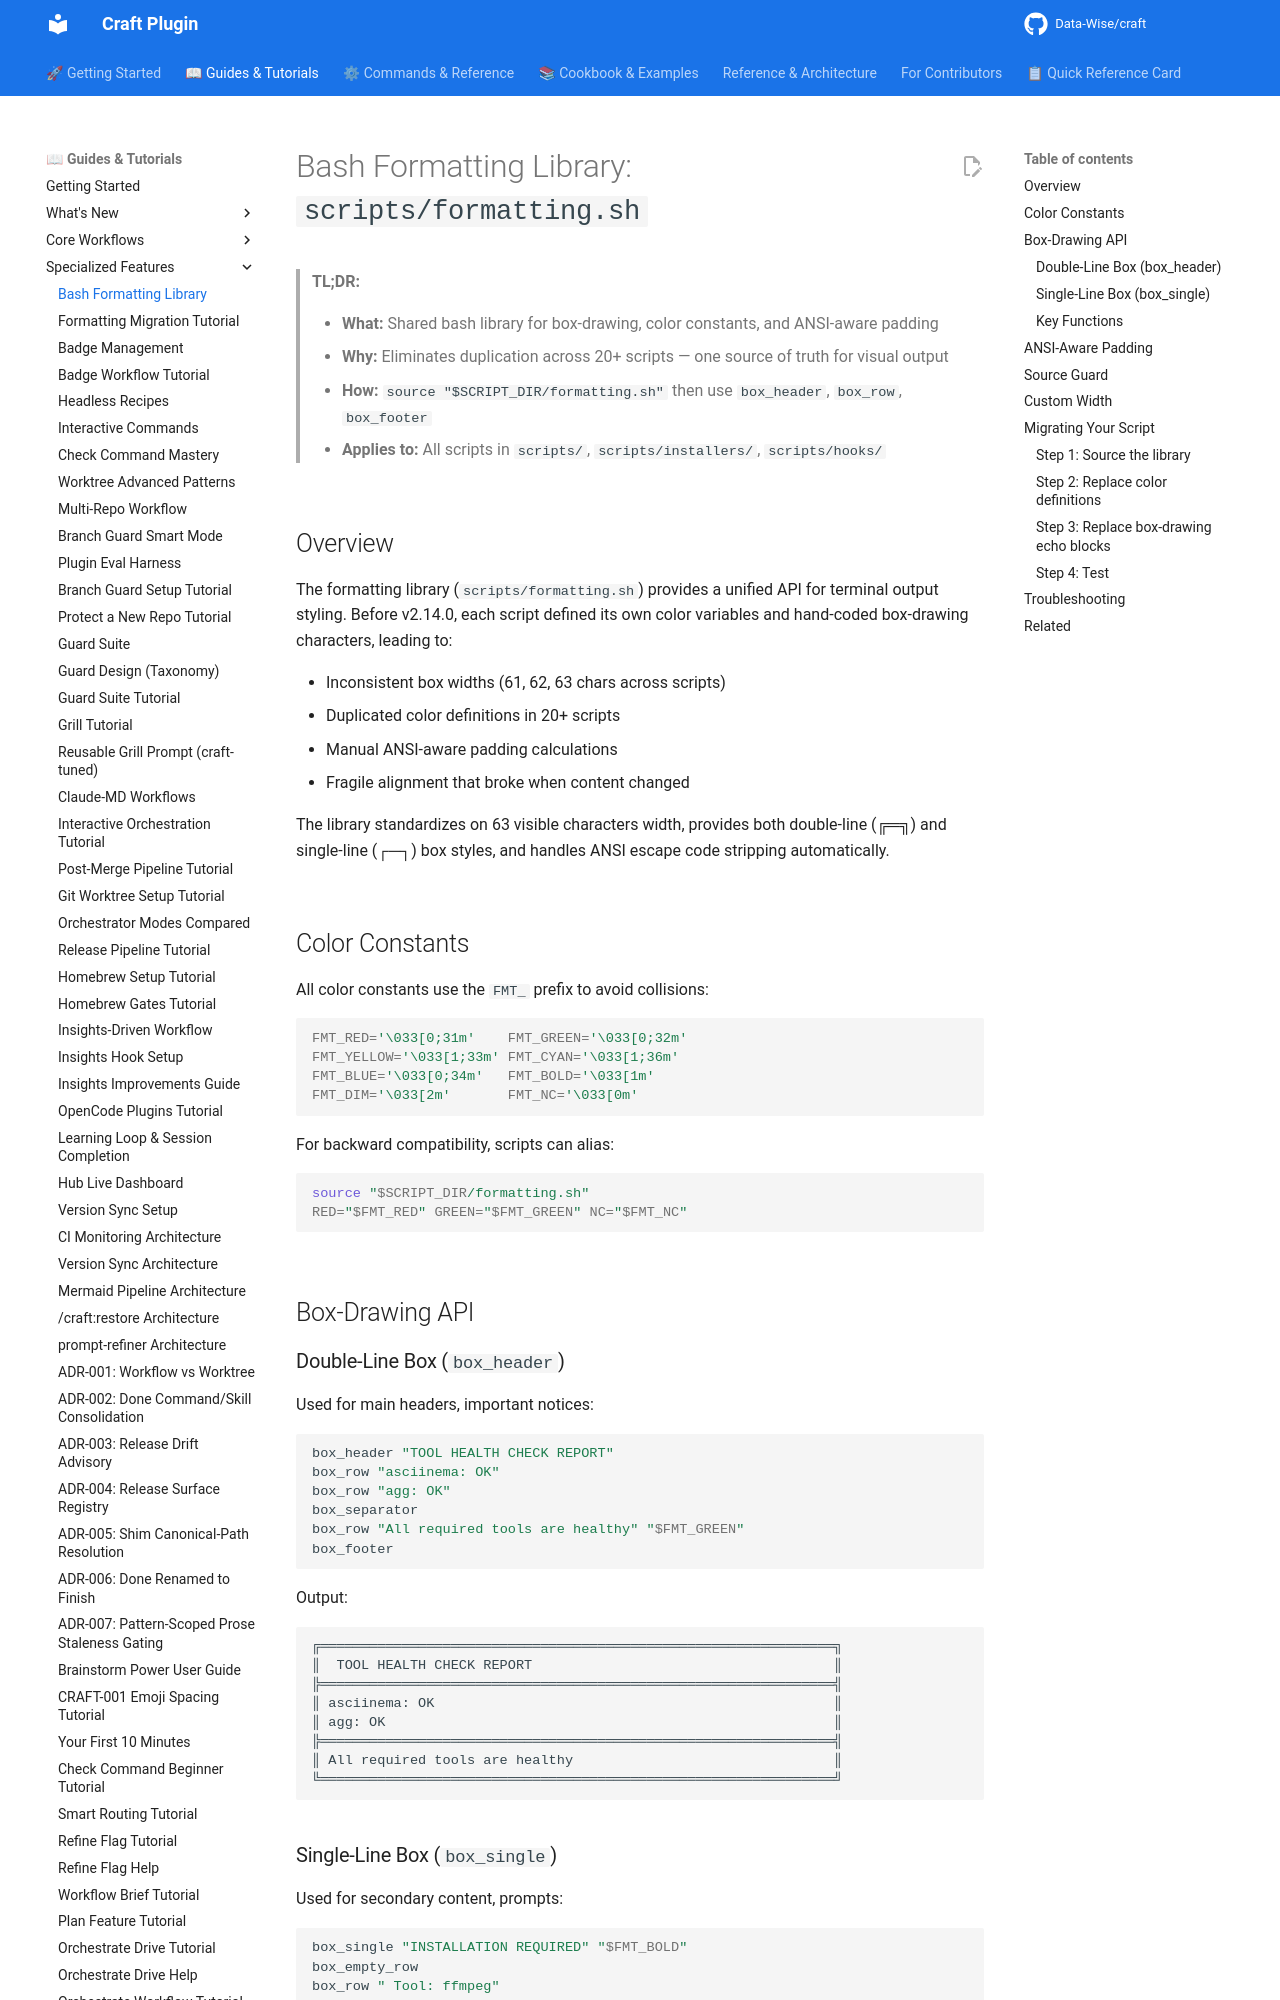

repository: Data-Wise/craft · page: guide/bash-formatting-library/index.html · generator: mkdocs

# Bash Formatting Library: `scripts/formatting.sh`

> **TL;DR:**
>
> - **What:** Shared bash library for box-drawing, color constants, and ANSI-aware padding
> - **Why:** Eliminates duplication across 20+ scripts — one source of truth for visual output
> - **How:** `source "$SCRIPT_DIR/formatting.sh"` then use `box_header`, `box_row`, `box_footer`
> - **Applies to:** All scripts in `scripts/`, `scripts/installers/`, `scripts/hooks/`

## Overview

The formatting library (`scripts/formatting.sh`) provides a unified API for terminal output styling. Before v2.14.0, each script defined its own color variables and hand-coded box-drawing characters, leading to:

- Inconsistent box widths (61, 62, 63 chars across scripts)
- Duplicated color definitions in 20+ scripts
- Manual ANSI-aware padding calculations
- Fragile alignment that broke when content changed

The library standardizes on 63 visible characters width, provides both double-line (╔═╗) and single-line (┌─┐) box styles, and handles ANSI escape code stripping automatically.

## Color Constants

All color constants use the `FMT_` prefix to avoid collisions:

```bash
FMT_RED='\033[0;31m'    FMT_GREEN='\033[0;32m'
FMT_YELLOW='\033[1;33m' FMT_CYAN='\033[1;36m'
FMT_BLUE='\033[0;34m'   FMT_BOLD='\033[1m'
FMT_DIM='\033[2m'       FMT_NC='\033[0m'
```

For backward compatibility, scripts can alias:

```bash
source "$SCRIPT_DIR/formatting.sh"
RED="$FMT_RED" GREEN="$FMT_GREEN" NC="$FMT_NC"
```

## Box-Drawing API

### Double-Line Box (`box_header`)

Used for main headers, important notices:

```bash
box_header "TOOL HEALTH CHECK REPORT"
box_row "asciinema: OK"
box_row "agg: OK"
box_separator
box_row "All required tools are healthy" "$FMT_GREEN"
box_footer
```

Output:

```text
╔═══════════════════════════════════════════════════════════════╗
║  TOOL HEALTH CHECK REPORT                                     ║
╠═══════════════════════════════════════════════════════════════╣
║ asciinema: OK                                                 ║
║ agg: OK                                                       ║
╠═══════════════════════════════════════════════════════════════╣
║ All required tools are healthy                                ║
╚═══════════════════════════════════════════════════════════════╝
```

### Single-Line Box (`box_single`)

Used for secondary content, prompts:

```bash
box_single "INSTALLATION REQUIRED" "$FMT_BOLD"
box_empty_row
box_row " Tool: ffmpeg"
box_row " Method: brew install ffmpeg"
box_footer
```
